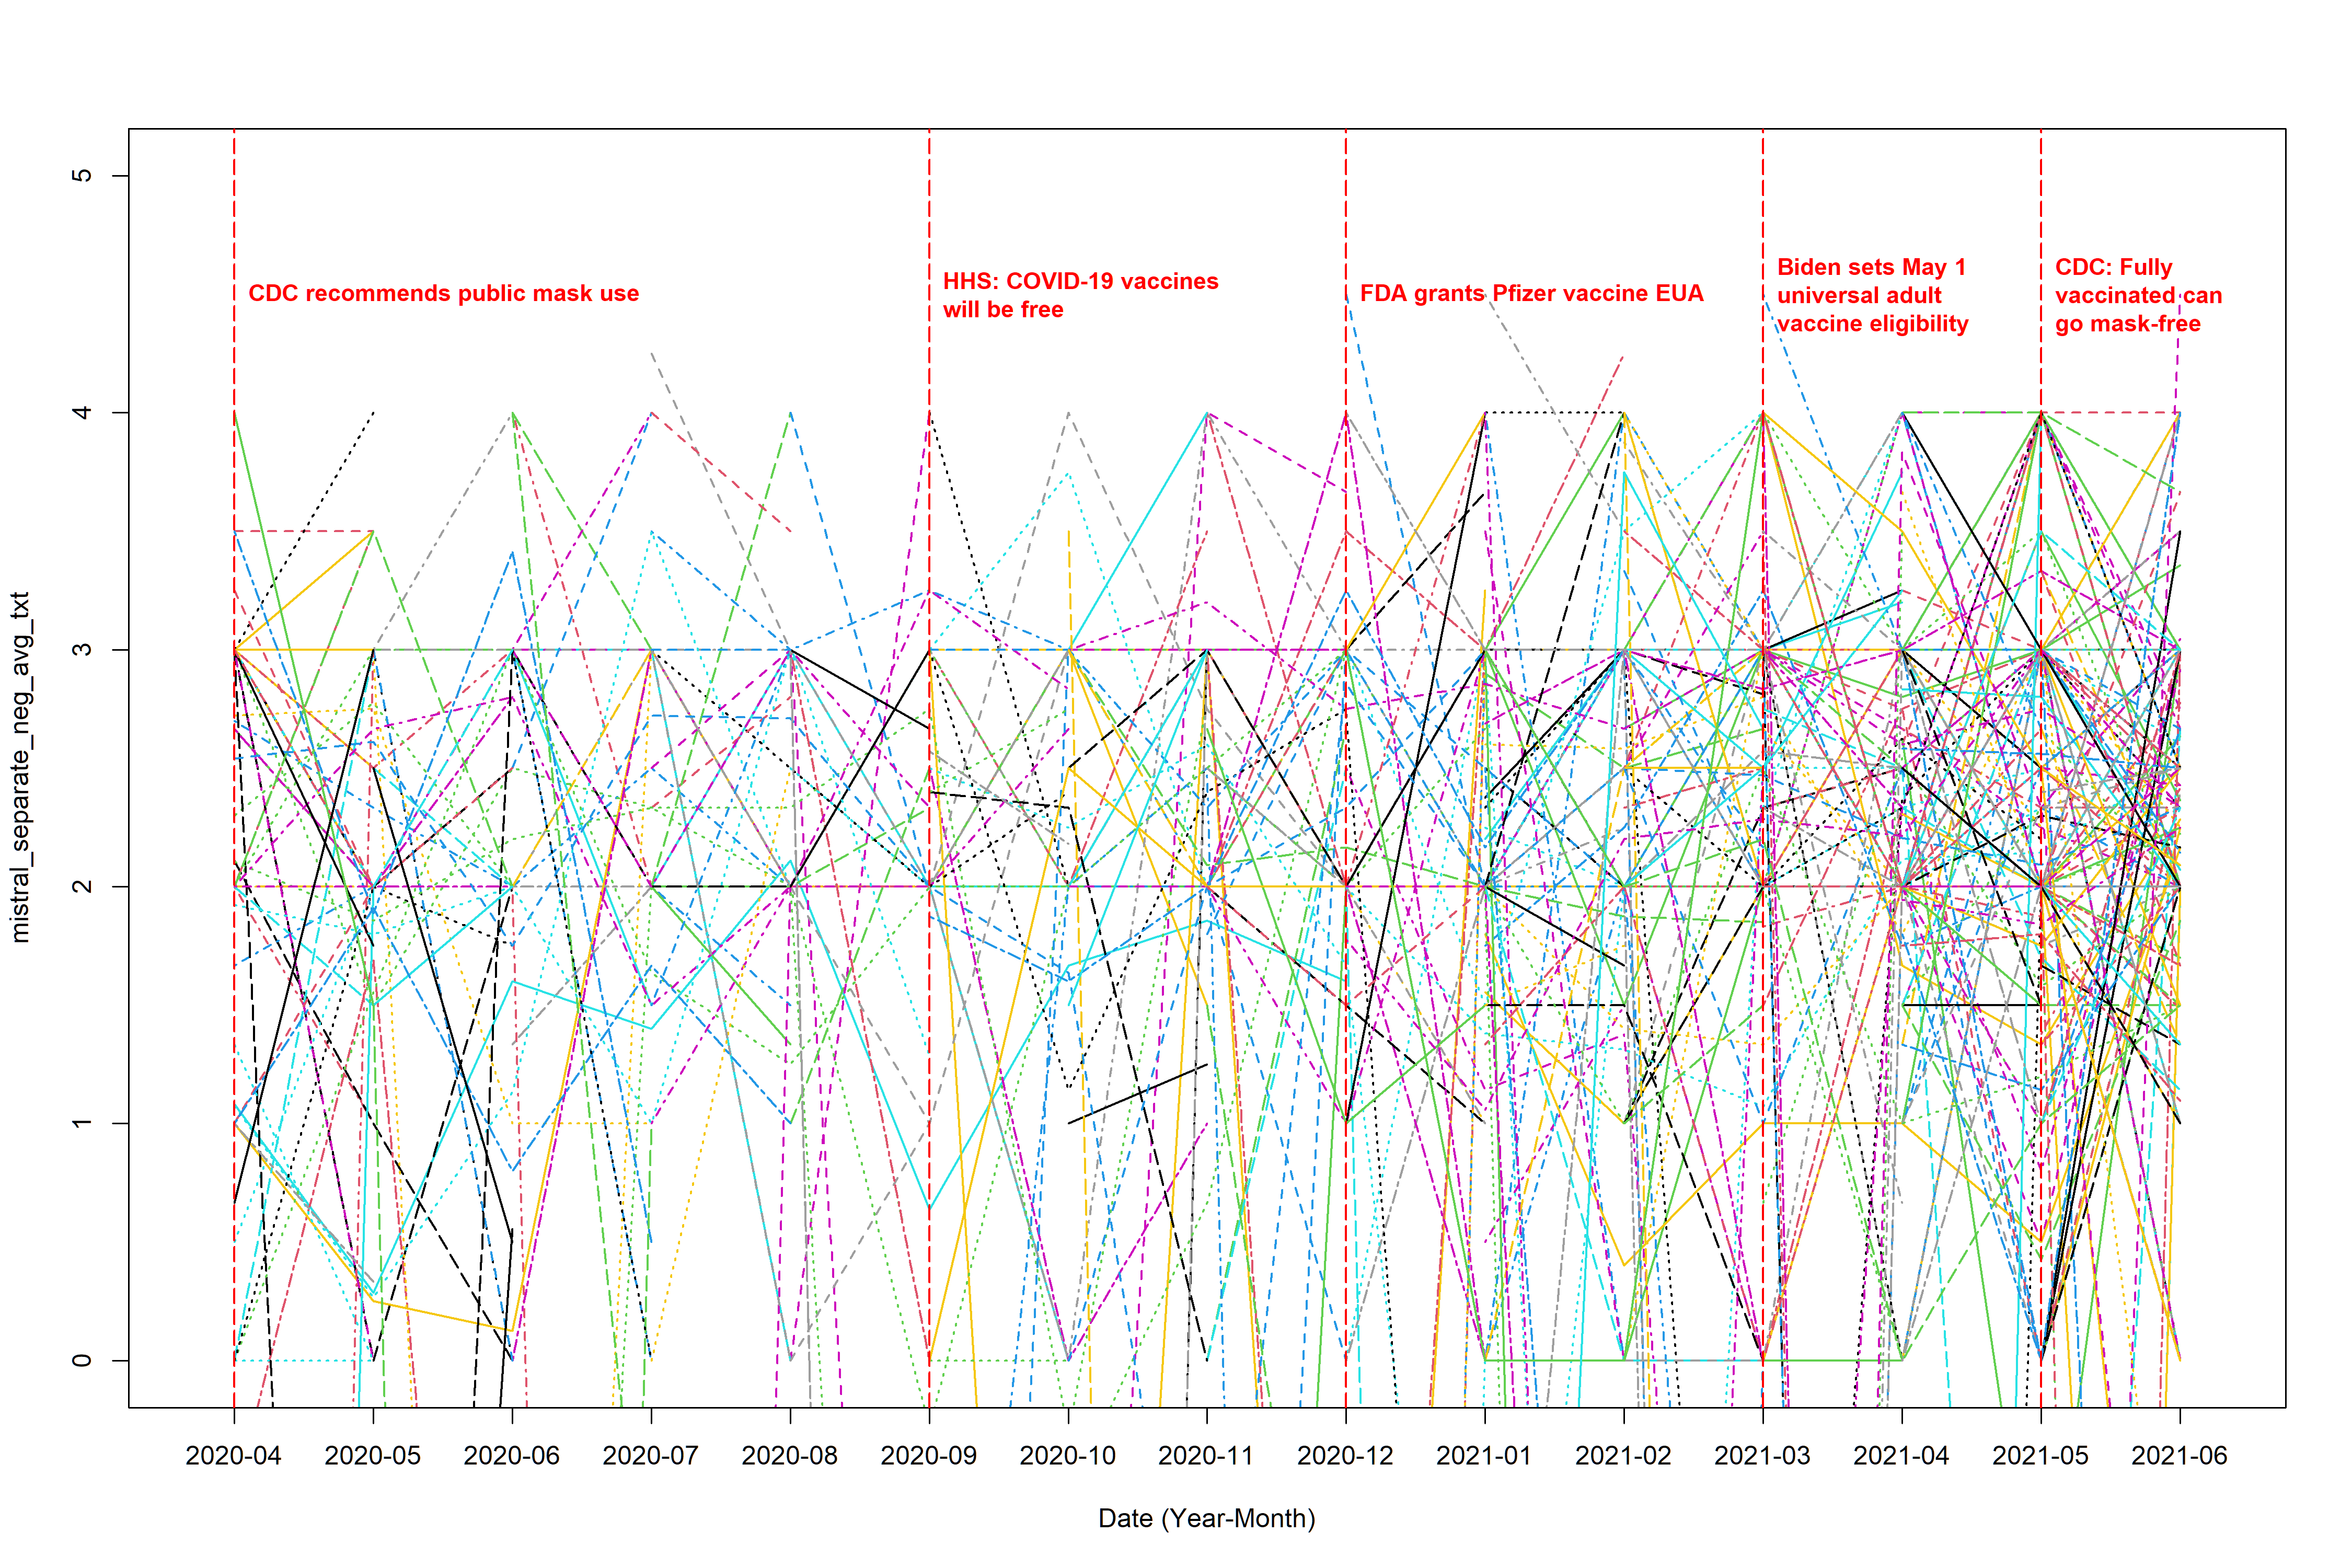

This chart was generated by the following R code:
library(dplyr)
library(tidytext)
library(tidyr)
library(ggplot2)
library(lubridate)
library(textdata)
library(stringr)
library(readr)
library(EmojiSentR)


# (0) load in the data ----------------------------------------------------

complete_data <- read_csv("text_data_new.csv")
mistral_data <- read_csv("mistral_output_separate_text.csv")[,-1]

identical(mistral_data$Author_ID, complete_data$Author_ID) # it's true, so we just add the sentiment score column to the complete data

complete_data$original_score <- mistral_data$sentiment_score

# (1) extract sentiment score ---------------------------------------------


sentiment_score <- complete_data %>%
  select(Author_ID, date, original_score) %>%  
  filter(!(is.na(original_score)))


# (2) calculate the average -----------------------------------------------

sentiment_avg_neg <- sentiment_score %>% 
  filter(original_score < 5) %>% 
  mutate(month_floor = floor_date(date, unit = "month"),
         month = format(month_floor, "%Y-%m")) %>% 
  select(Author_ID, month, original_score) %>% 
  group_by(Author_ID, month) %>% 
  summarise(
    tweet_num = n(),                      # number of non-NA tweets
    sum_score = sum(original_score),               # sum of scores (all non-NA)
    score     = mean(original_score)               # mean of scores (all non-NA)
  ) %>% 
  ungroup()



test <- sentiment_score %>%  # since we also need to consider the weight cases, where the average is calculated by total sum of positive sentiment score/total number of post sent within a month (instead of total number of positive sentiment post)
  mutate(month_floor = floor_date(date, unit = "month")) %>%
  mutate(month = format(month_floor, "%Y-%m")) %>% 
  select(Author_ID, month, original_score) %>% 
  group_by(Author_ID, month) %>%  # combine each unique combination of Author_ID and month into one row, for each combination
  summarise(
    tweet_num_total = n(), # calculate the frequency of this unique combination appear
  ) %>% 
  ungroup()



sentiment_avg_neg <- sentiment_avg_neg %>% 
  left_join(test, by = c("Author_ID", "month")) %>% 
  mutate(score_new = sum_score/tweet_num_total)



# (3) load in the plot and data cleaning functions ------------------------

source("function.r")



# (4) plot ----------------------------------------------------------------

range(sentiment_avg_neg$score, na.rm = T)

range(sentiment_avg_neg$score_new, na.rm = T)


# the not weighted average plot (the denominator is the total number of positive post sent by the user within a month)
plot_interaction(input_data = sentiment_avg_neg, response_col = "score", 
                 file_name = "mistral_separate_neg_avg_txt", 
                 y_lower = 0, y_upper = 5, line_title_position = 4.5, 
                 ylab = "mistral_separate_neg_avg_txt")


# the weighted average plot (the denominator is the total number of post sent by the user within a month)
plot_interaction(input_data = sentiment_avg_neg, response_col = "score_new", 
                 file_name = "mistral_separate_neg_avg_txt_weighted", 
                 y_lower = 0, y_upper = 5, line_title_position = 4.5, 
                 ylab = "mistral_separate_neg_avg_txt_weighted")



# (5) Save the output data ------------------------------------------------

wide <- make_wide_t(complete_data = complete_data, 
                    sentiment_df = sentiment_avg_neg, 
                    score_col = "score")

wide_weighted <- make_wide_t(complete_data = complete_data, 
                             sentiment_df = sentiment_avg_neg, 
                             score_col = "score_new") 

write.csv(wide, "mistral_separate_neg_avg_txt.csv", row.names = F)
write.csv(wide_weighted, "mistral_separate_neg_avg_txt_weighted.csv", row.names = F)
